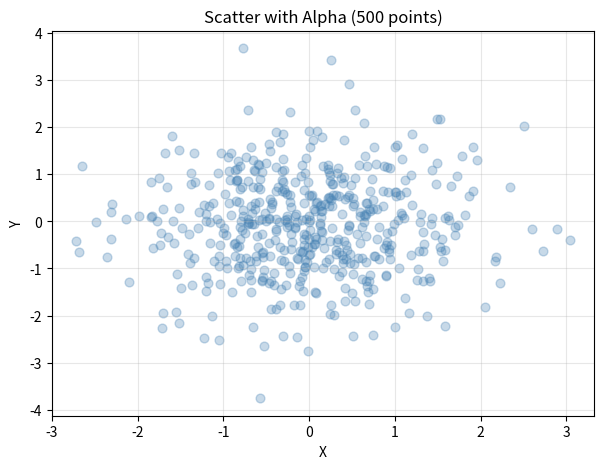

Python code for this plot:
# -------------------------------------------------
# File Name: 08e_scatter_alpha.py
# Author: Florentino Báez
# Date: Matplotlib
# Description: Scatter with transparency (500 points, randn).
# -------------------------------------------------

import matplotlib.pyplot as plt
import numpy as np

# =========================================================================
# Scatter with transparency (alpha)
# =========================================================================

x_large = np.random.randn(500)  # randn() draws from a standard normal distribution (mean=0, std=1)
y_large = np.random.randn(500)

plt.figure(figsize=(7, 5))
plt.scatter(x_large, y_large, alpha=0.3, color="steelblue", s=40)
plt.title("Scatter with Alpha (500 points)")
plt.xlabel("X")
plt.ylabel("Y")
plt.grid(True, alpha=0.3)
plt.show()
